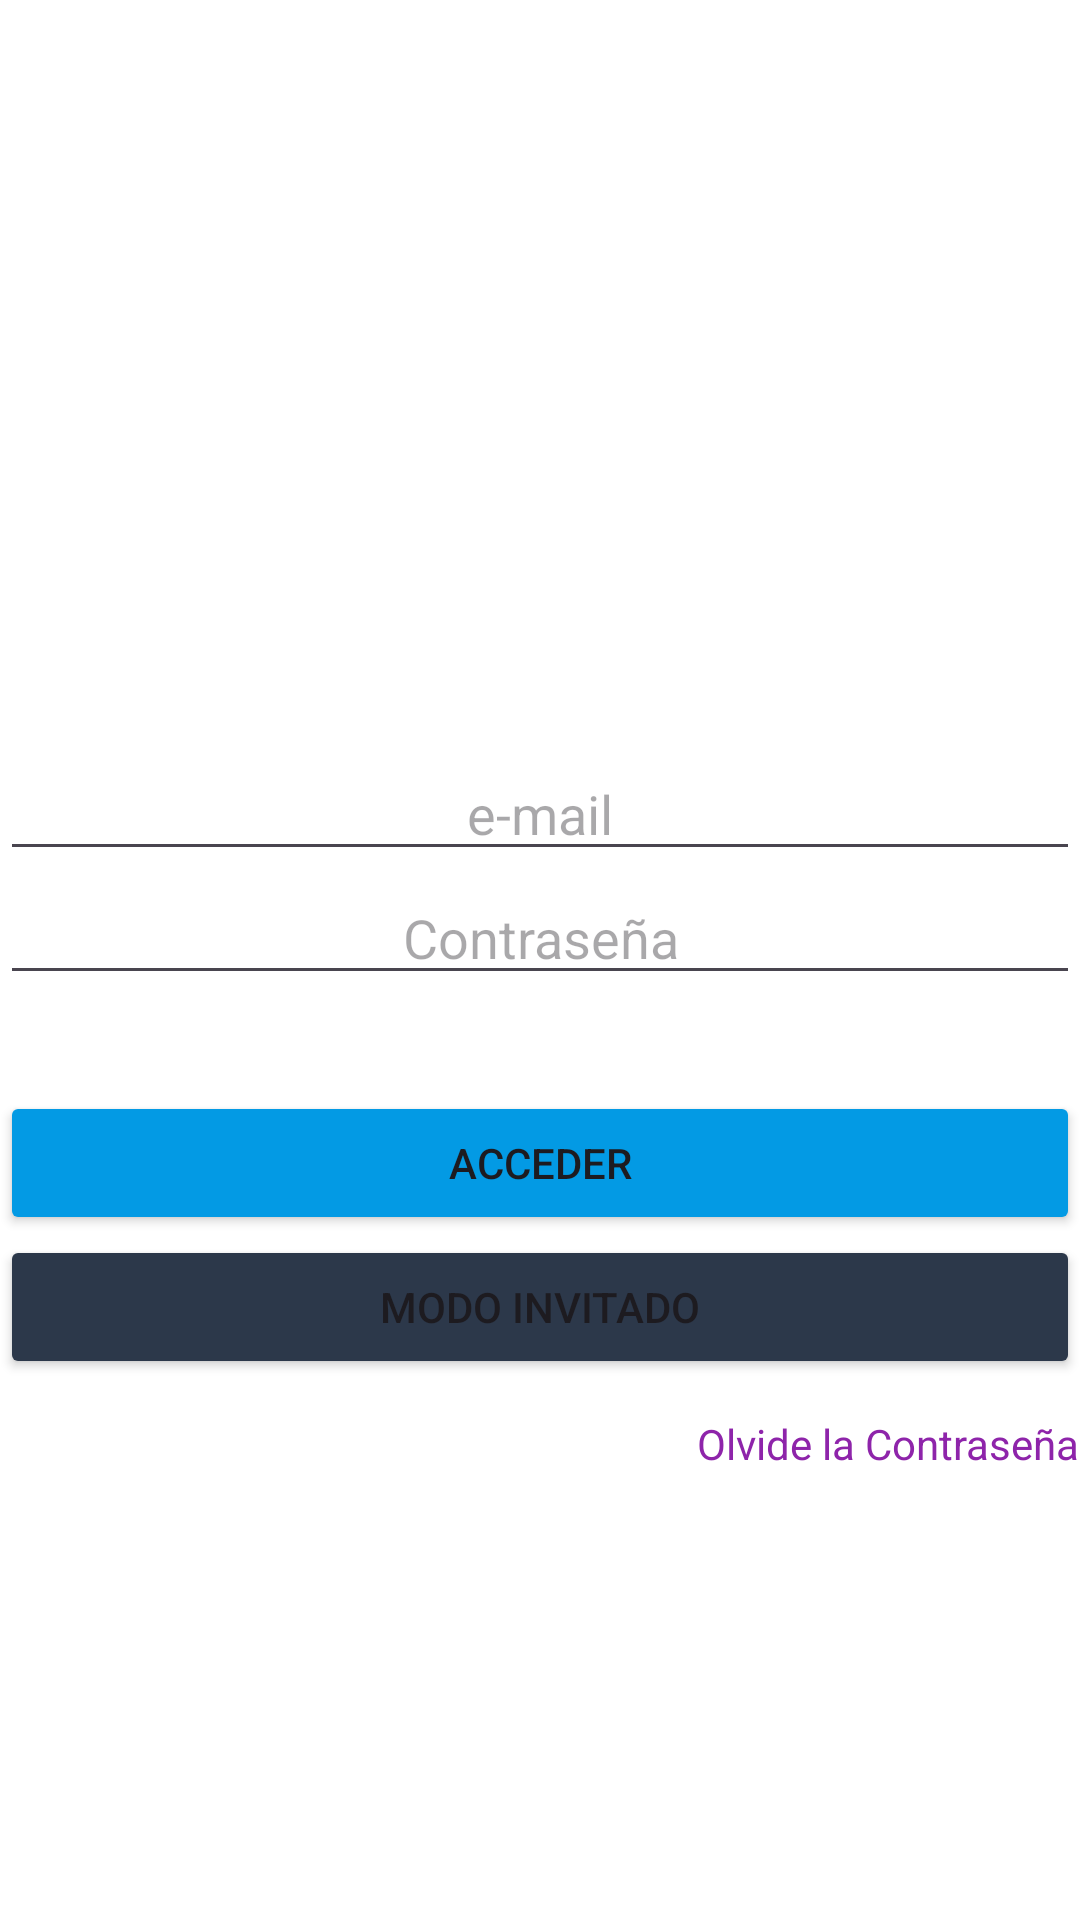

Produce the Android XML layout that renders to this screen, including the resource entries it uses.
<!-- AndroidManifest.xml: activity theme PantallaDeAcceso -->
<!-- res/layout/activity_main.xml -->
<?xml version="1.0" encoding="utf-8"?>
<LinearLayout xmlns:android="http://schemas.android.com/apk/res/android"
    xmlns:app="http://schemas.android.com/apk/res-auto"
    xmlns:tools="http://schemas.android.com/tools"
    android:layout_width="match_parent"
    android:layout_height="match_parent"
    android:layout_marginHorizontal="24dp"
    android:gravity="center"
    android:background="@color/white"
    android:orientation="vertical"
    tools:context=".MainActivity">

    <ImageView
        android:layout_width="300dp"
        android:layout_height="100dp"
        android:src="@drawable/logoroca" />

    <EditText
        android:id="@+id/etEmail"
        android:layout_width="match_parent"
        android:layout_height="wrap_content"
        android:gravity="center"
        android:hint="e-mail"
        android:inputType="textEmailAddress"
        app:layout_constraintBottom_toBottomOf="parent"
        app:layout_constraintEnd_toEndOf="parent"
        app:layout_constraintStart_toStartOf="parent"
        app:layout_constraintTop_toTopOf="parent" />

    <EditText
        android:id="@+id/etPassword"
        android:layout_width="match_parent"
        android:layout_height="wrap_content"
        android:layout_marginBottom="32dp"
        android:gravity="center"
        android:hint="Contraseña"
        android:inputType="textPassword"
        app:layout_constraintBottom_toBottomOf="parent"
        app:layout_constraintEnd_toEndOf="parent"
        app:layout_constraintStart_toStartOf="parent"
        app:layout_constraintTop_toTopOf="parent" />

    <Button
        android:id="@+id/btnAcceder"
        android:layout_width="match_parent"
        android:layout_height="wrap_content"
        android:backgroundTint="@color/btn_Background_Acceder"
        android:ems="10"

        android:text="Acceder" />

    <Button
        android:id="@+id/btnAccederInvitado"
        android:layout_width="match_parent"
        android:layout_height="wrap_content"
        android:backgroundTint="@color/btn_Background_Acceder_Modo_Invitado"
        android:ems="10"
        android:text="Modo Invitado" />

    <TextView
        android:clickable="true"
        android:id="@+id/tvOlvide"
        android:layout_width="wrap_content"
        android:layout_marginTop="12dp"
        android:layout_gravity="right|bottom"
        android:layout_height="wrap_content"
        android:textColor="@color/background_Registro_Olvide_Contraseña"
        android:text="Olvide la Contraseña"/>


</LinearLayout>
<!-- resources referenced by this layout -->
<resources>
  <color name="btn_Background_Acceder">#039AE4</color>
  <color name="btn_Background_Acceder_Modo_Invitado">#2C384A</color>
  <color name="white">#FFFFFFFF</color>
  <style name="PantallaDeAcceso" parent="Theme.Material3.Light.NoActionBar">
          
  
  
          
          <item name="colorPrimary">@color/Background_Pantalla_Acceso</item>
          <item name="colorPrimaryDark">@color/Background_Pantalla_Acceso</item>
          <item name="colorAccent">@color/Background_Pantalla_Acceso</item>
      </style>
  <color name="Background_Pantalla_Acceso">#FFFFFF</color>
</resources>
